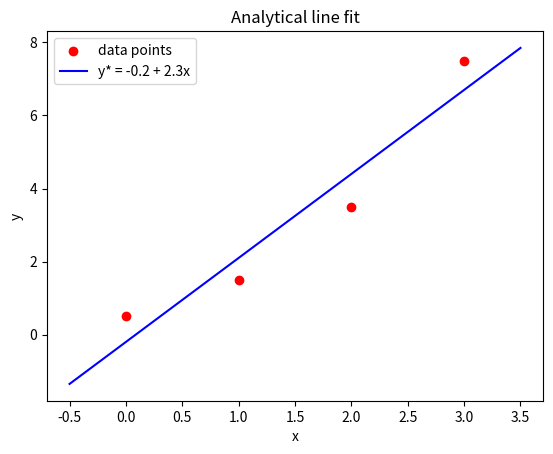

This figure's Python source: (Note: this script raises an exception after producing the figure.)
import numpy as np
import matplotlib.pyplot as plt

pts = [(0, 0.5), (2, 3.5), (1, 1.5), (3, 7.5)]
xs = np.array([p[0] for p in pts])
ys = np.array([p[1] for p in pts])

# Analytical fit
c0_star, c1_star = -0.2, 2.3


def plot_analytical_fit(xs, ys, c0_star, c1_star):
    x_plot = np.linspace(-0.5, 3.5, 100)

    plt.figure()
    plt.scatter(xs, ys, color="red", zorder=5, label="data points")
    plt.plot(
        x_plot,
        c0_star + c1_star * x_plot,
        "b-",
        label=f"y* = {c0_star} + {c1_star}x"
    )

    plt.title("Analytical line fit")
    plt.xlabel("x")
    plt.ylabel("y")
    plt.legend()
    plt.savefig("media/line_analytical_fit.png", dpi=150)
    plt.close()


# Derivatives
def dPdc0(c0, c1):
    return 8 * c0 + 12 * c1 - 26


def dPdc1(c0, c1):
    return 12 * c0 + 28 * c1 - 62


# Newton-Raphson algorithm
def line_newton(n_iter=15):
    c0, c1 = 0.0, 0.0
    history = [(c0, c1)]

    for _ in range(n_iter):
        c0 = c0 - dPdc0(c0, c1) / 8
        c1 = c1 - dPdc1(c0, c1) / 28

        history.append((c0, c1))

    return history


# Newton-Raphson plotting
def plot_newton_convergence(history, c0_star, c1_star):
    iters = range(len(history))
    c0_vals = [h[0] for h in history]
    c1_vals = [h[1] for h in history]

    plt.figure()
    plt.plot(iters, c0_vals, "o-", label="c0")
    plt.plot(iters, c1_vals, "s-", label="c1")

    plt.axhline(
        c0_star, color="C0", linestyle="--",
        linewidth=1, label=f"c0* = {c0_star}"
    )
    plt.axhline(
        c1_star, color="C1", linestyle="--",
        linewidth=1, label=f"c1* = {c1_star}"
    )

    plt.title("Newton-Raphson convergence of c0 and c1")
    plt.xlabel("iteration")
    plt.ylabel("value")
    plt.legend()
    plt.savefig("media/line_newton_convergence.png", dpi=150)
    plt.close()


# Generate plots
plot_analytical_fit(xs, ys, c0_star, c1_star)

history = line_newton()
plot_newton_convergence(history, c0_star, c1_star)
